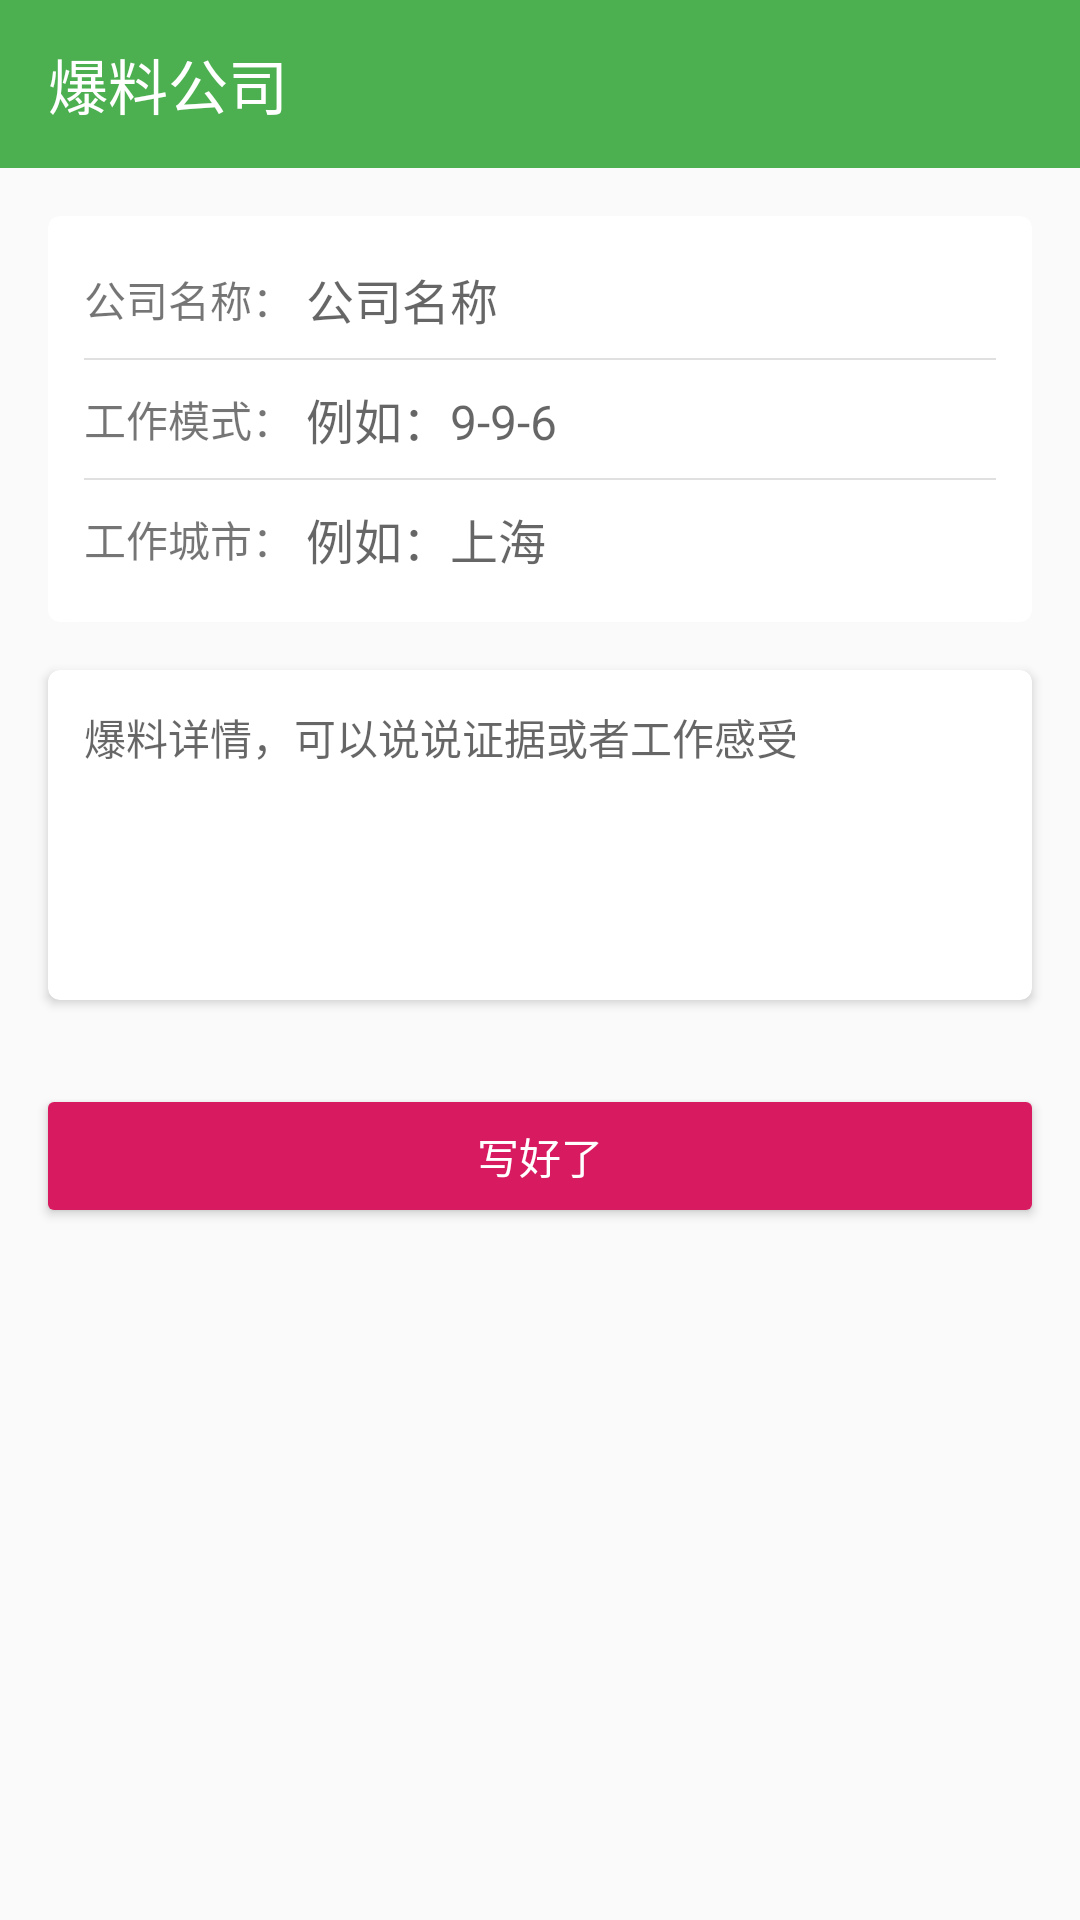

Android layout source for this screen:
<!-- AndroidManifest.xml: application theme AppTheme -->
<!-- res/layout/activity_publish_company.xml -->
<?xml version="1.0" encoding="utf-8"?>
<LinearLayout
    xmlns:android="http://schemas.android.com/apk/res/android"
    xmlns:app="http://schemas.android.com/apk/res-auto"
    xmlns:tools="http://schemas.android.com/tools"
    android:layout_width="match_parent"
    android:layout_height="match_parent"
    android:orientation="vertical"
    tools:context=".publishCompany.PublishCompanyActivity">

    <android.support.v7.widget.Toolbar
        android:id="@+id/toolbar"
        android:layout_width="match_parent"
        android:layout_height="?attr/actionBarSize"
        android:background="@color/colorPrimary"
        app:navigationIcon="@drawable/ic_arrow_back_white_24dp"
        app:title="爆料公司"
        app:titleTextColor="@android:color/white"/>

    <android.support.v7.widget.CardView
        android:layout_width="match_parent"
        android:layout_height="wrap_content"
        android:layout_marginStart="16dp"
        android:layout_marginTop="16dp"
        android:layout_marginEnd="16dp"
        app:cardCornerRadius="4dp"
        app:cardElevation="2dp">

        <LinearLayout
            android:layout_width="match_parent"
            android:layout_height="wrap_content"
            android:layout_margin="12dp"

            android:orientation="vertical">

            <LinearLayout
                android:layout_width="match_parent"
                android:layout_height="wrap_content"
                android:layout_marginBottom="4dp"
                android:gravity="center_horizontal"
                android:orientation="horizontal">

                <TextView
                    android:layout_width="wrap_content"
                    android:layout_height="wrap_content"
                    android:text="公司名称："/>

                <EditText
                    android:id="@+id/et_company_name"
                    android:layout_width="0dp"
                    android:layout_height="wrap_content"
                    android:layout_weight="1.0"
                    android:background="@null"
                    android:hint="公司名称"
                    android:maxLength="20"
                    android:padding="4dp"
                    android:singleLine="true"
                    android:textSize="16sp"/>

            </LinearLayout>

            <View
                android:layout_width="match_parent"
                android:layout_height="0.5dp"
                android:background="@color/colorDivider"/>


            <LinearLayout
                android:layout_width="match_parent"
                android:layout_height="wrap_content"
                android:layout_marginTop="4dp"
                android:layout_marginBottom="4dp"
                android:gravity="center_horizontal"
                android:orientation="horizontal">

                <TextView
                    android:layout_width="wrap_content"
                    android:layout_height="wrap_content"
                    android:text="工作模式："/>

                <EditText
                    android:id="@+id/et_work_pattern"
                    android:layout_width="0dp"
                    android:layout_height="wrap_content"
                    android:layout_weight="1.0"
                    android:background="@null"
                    android:hint="例如：9-9-6"
                    android:maxLength="20"
                    android:padding="4dp"
                    android:singleLine="true"
                    android:textSize="16sp"/>

            </LinearLayout>


            <View
                android:layout_width="match_parent"
                android:layout_height="0.5dp"
                android:background="@color/colorDivider"/>


            <LinearLayout
                android:layout_width="match_parent"
                android:layout_height="wrap_content"
                android:layout_marginTop="4dp"
                android:gravity="center_horizontal"
                android:orientation="horizontal">

                <TextView
                    android:layout_width="wrap_content"
                    android:layout_height="wrap_content"
                    android:text="工作城市："/>

                <EditText
                    android:id="@+id/et_city"
                    android:layout_width="0dp"
                    android:layout_height="wrap_content"
                    android:layout_weight="1.0"
                    android:background="@null"
                    android:hint="例如：上海"
                    android:maxLength="20"
                    android:padding="4dp"
                    android:singleLine="true"
                    android:textSize="16sp"/>

            </LinearLayout>
        </LinearLayout>
    </android.support.v7.widget.CardView>

    <android.support.v7.widget.CardView
        android:layout_width="match_parent"
        android:layout_height="wrap_content"
        android:layout_margin="16dp"
        app:cardCornerRadius="4dp"
        app:cardElevation="2dp">

        <EditText
            android:id="@+id/et_content"
            android:layout_width="match_parent"
            android:layout_height="wrap_content"
            android:layout_margin="12dp"
            android:background="@null"
            android:gravity="top"
            android:hint="爆料详情，可以说说证据或者工作感受"
            android:maxLength="500"
            android:minLines="5"
            android:textSize="14sp"/>
    </android.support.v7.widget.CardView>


    <android.support.v7.widget.AppCompatButton
        android:id="@+id/btn_sure"
        android:layout_width="match_parent"
        android:layout_height="wrap_content"
        android:layout_margin="12dp"
        android:text="写好了"
        android:textColor="#ffffff"
        app:backgroundTint="@color/colorAccent"/>

</LinearLayout>
<!-- resources referenced by this layout -->
<resources>
  <color name="colorAccent">#D81B60</color>
  <color name="colorDivider">#1f000000</color>
  <color name="colorPrimary">#4CAF50</color>
  <style name="AppTheme" parent="Theme.AppCompat.Light.NoActionBar">
          
          <item name="colorPrimary">@color/colorPrimary</item>
          <item name="colorPrimaryDark">@color/colorPrimaryDark</item>
          <item name="colorAccent">@color/colorAccent</item>
      </style>
  <color name="colorPrimaryDark">#388E3C</color>
</resources>
